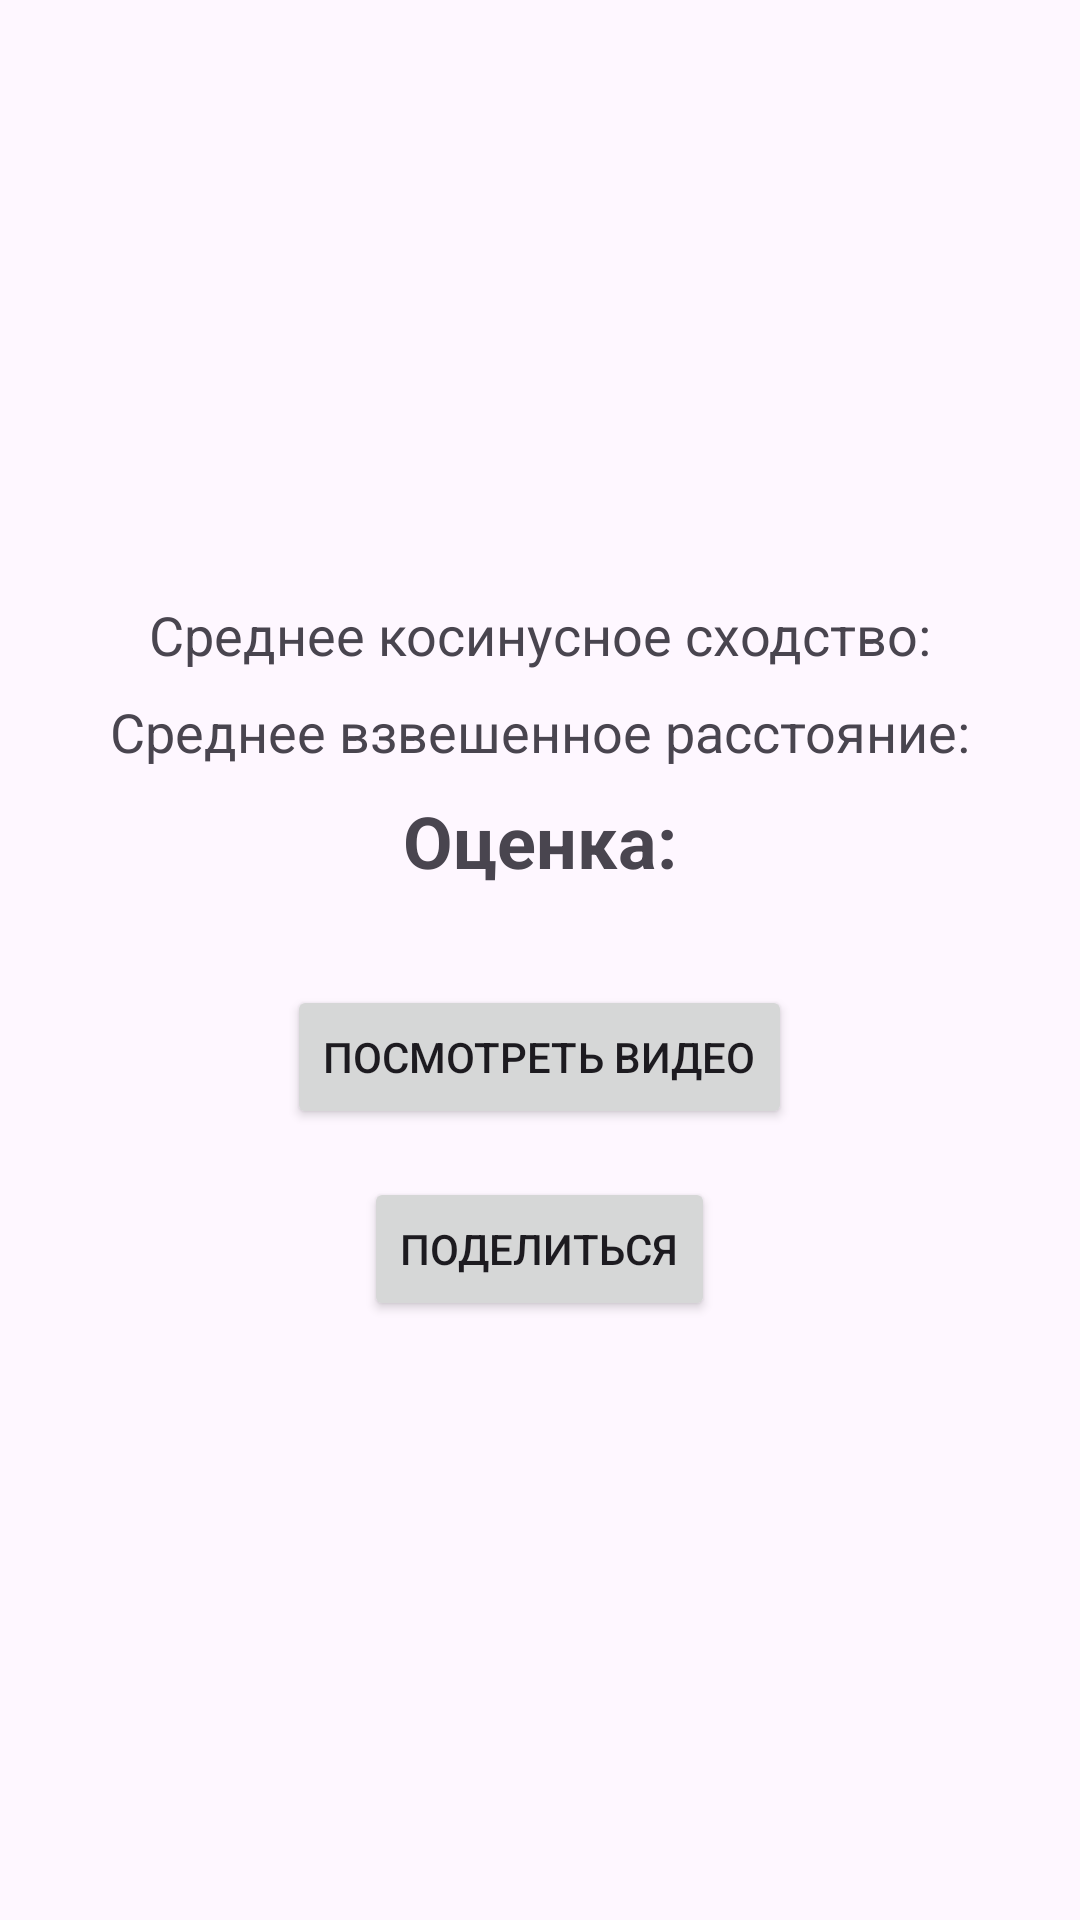

This screen was rendered from an Android layout file. Write that file and the resources it references.
<!-- AndroidManifest.xml: application theme Theme.VirtualCoach -->
<!-- res/layout/activity_result.xml -->
<?xml version="1.0" encoding="utf-8"?>
<LinearLayout xmlns:android="http://schemas.android.com/apk/res/android"
    android:layout_width="match_parent"
    android:layout_height="match_parent"
    android:orientation="vertical"
    android:gravity="center"
    android:padding="16dp">

    <TextView
        android:id="@+id/tvMeanCos"
        android:layout_width="wrap_content"
        android:layout_height="wrap_content"
        android:text="Среднее косинусное сходство:"
        android:textSize="18sp"
        android:layout_marginBottom="8dp" />

    <TextView
        android:id="@+id/tvMeanWdist"
        android:layout_width="wrap_content"
        android:layout_height="wrap_content"
        android:text="Среднее взвешенное расстояние:"
        android:textSize="18sp"
        android:layout_marginBottom="8dp" />

    <TextView
        android:id="@+id/tvGrade"
        android:layout_width="wrap_content"
        android:layout_height="wrap_content"
        android:text="Оценка:"
        android:textSize="24sp"
        android:textStyle="bold"
        android:layout_marginBottom="32dp" />

    <Button
        android:id="@+id/btnPlayVideo"
        android:layout_width="wrap_content"
        android:layout_height="wrap_content"
        android:text="Посмотреть видео" />

    <Button
        android:id="@+id/btnShare"
        android:layout_width="wrap_content"
        android:layout_height="wrap_content"
        android:text="Поделиться"
        android:layout_marginTop="16dp" />
</LinearLayout>
<!-- resources referenced by this layout -->
<resources>
  <style name="Theme.VirtualCoach" parent="Base.Theme.VirtualCoach" />
  <style name="Base.Theme.VirtualCoach" parent="Theme.Material3.DayNight.NoActionBar">
          
          
      </style>
</resources>
